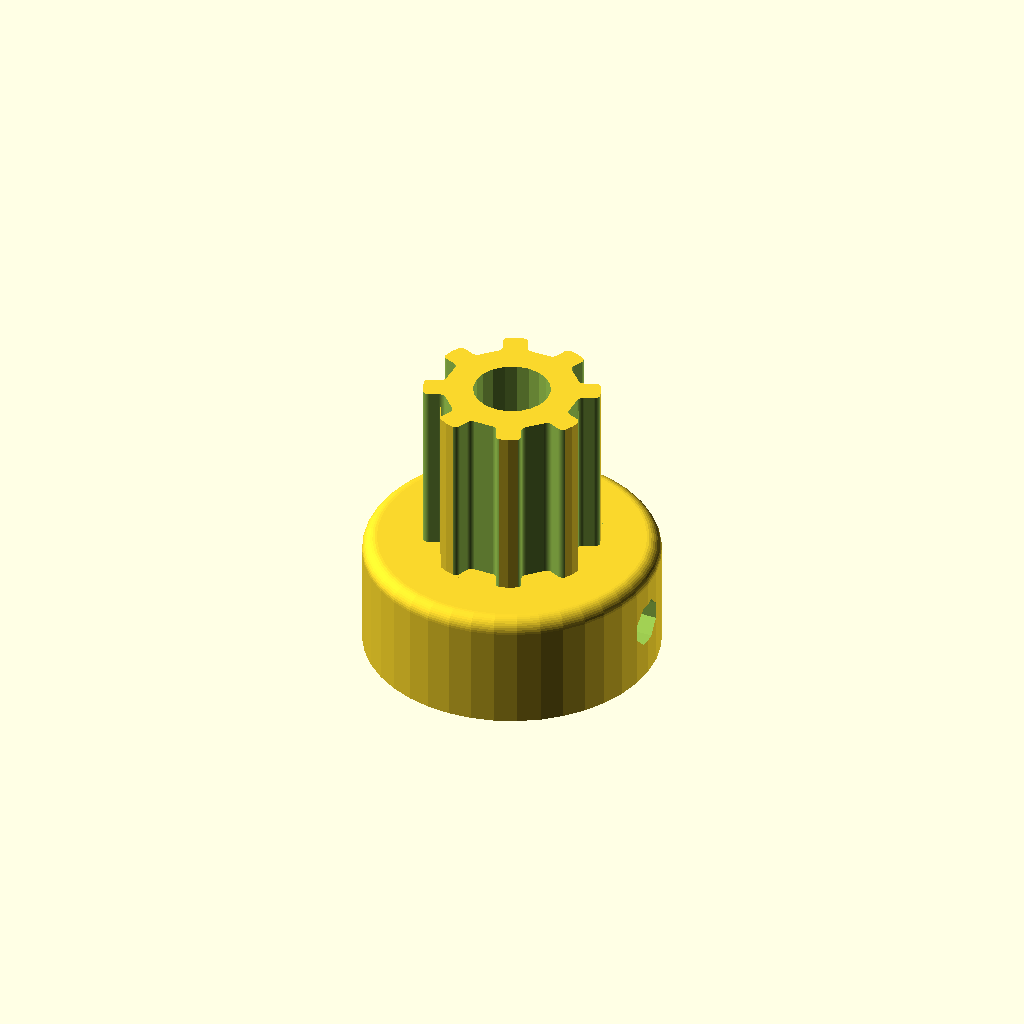
Cell 1: the model at its default parameters.
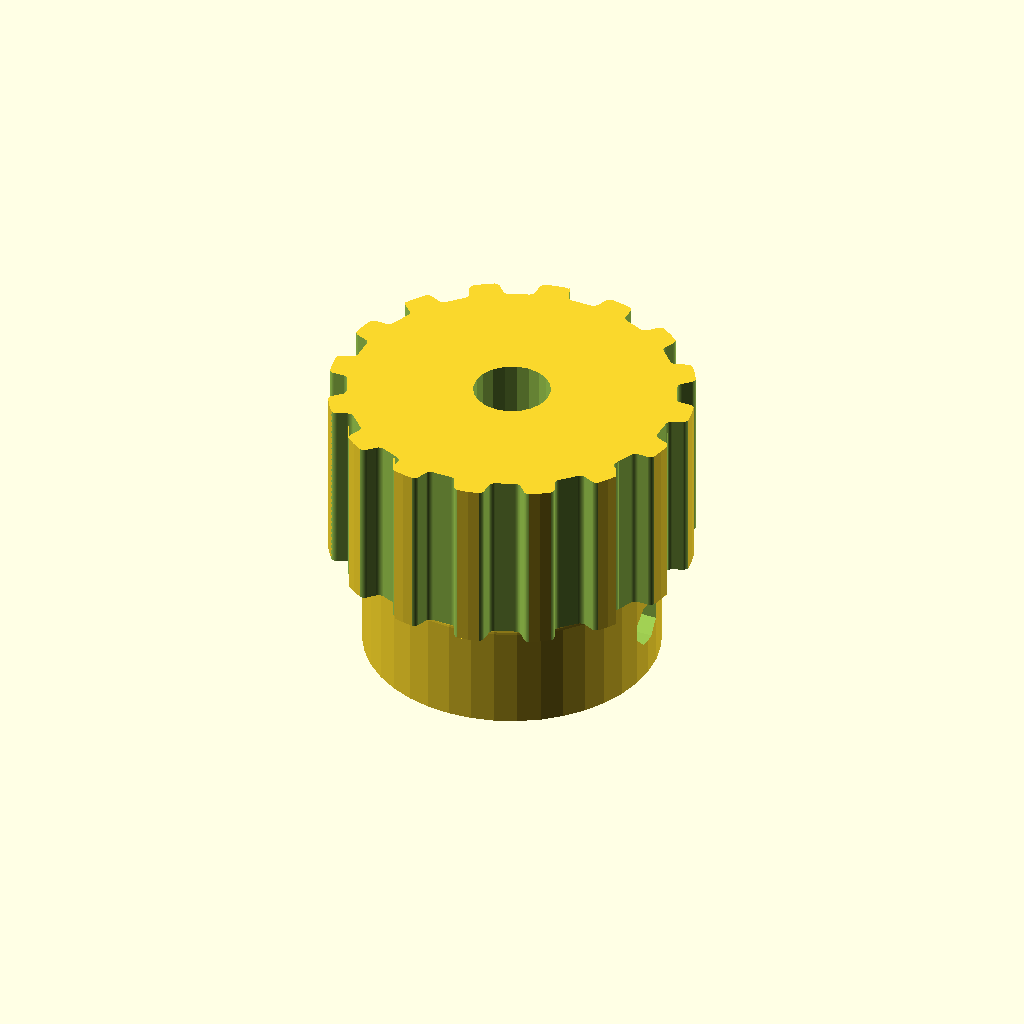
Cell 2: teeth = 16 (everything else at default).
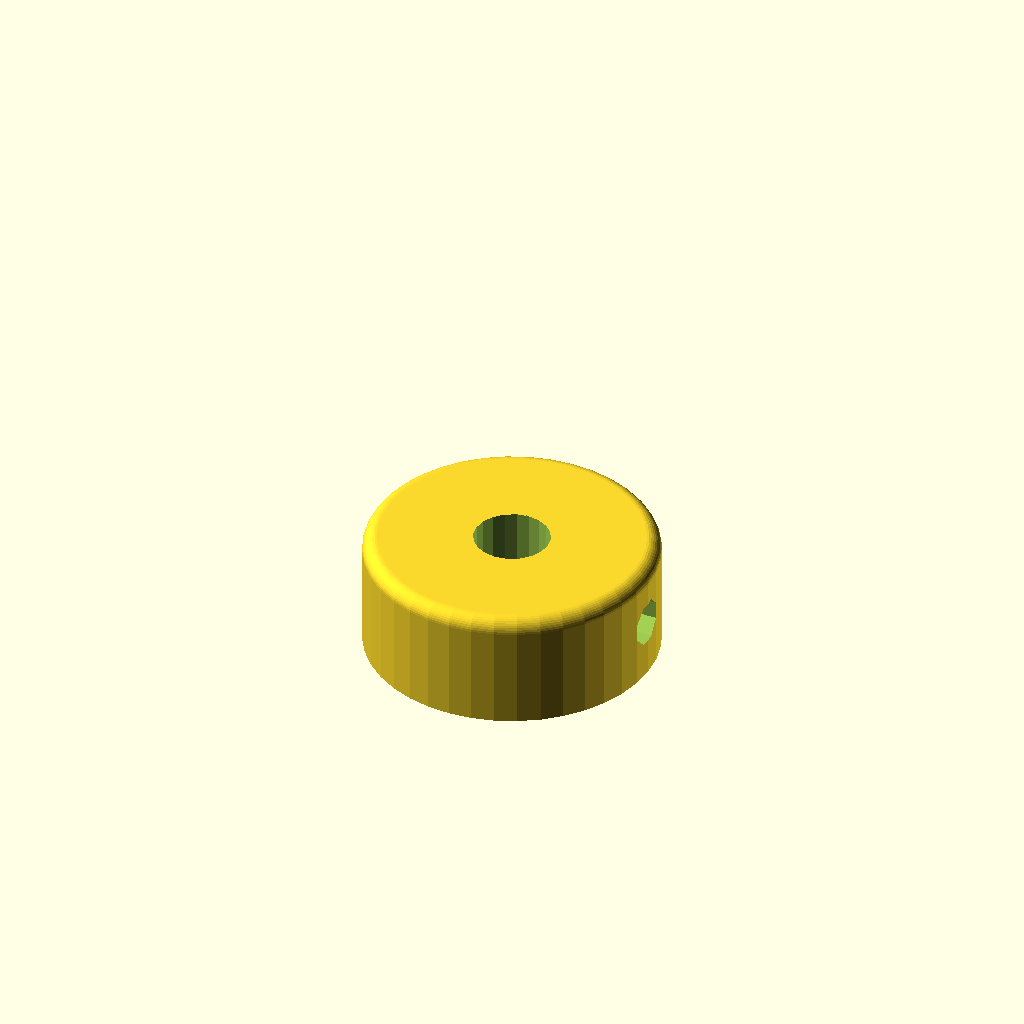
Cell 3 — profile set to 12, the other parameters unchanged.
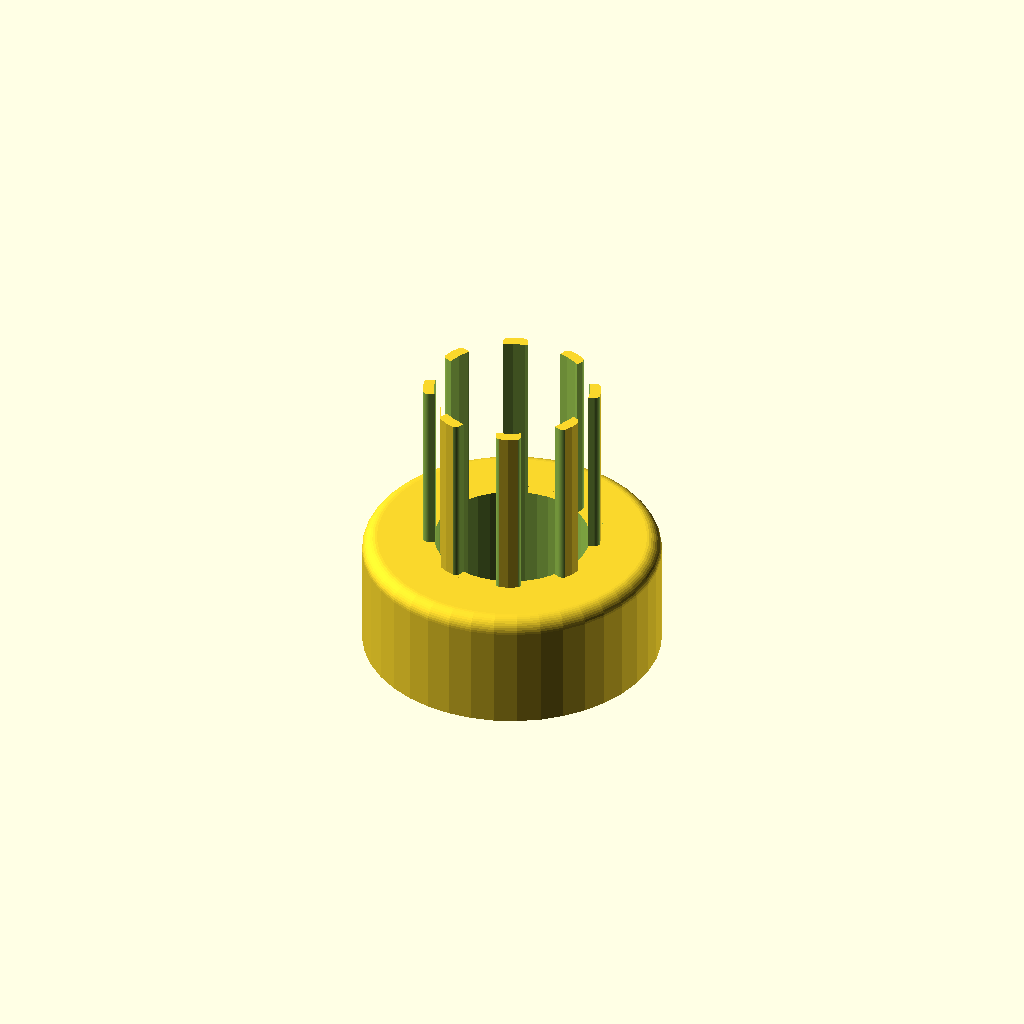
Cell 4: motor_shaft = 10.4 (everything else at default).
One fixed orthographic camera (rotation 55°, 0°, 25°; colour scheme Cornfield) for every cell.
The OpenSCAD source (turbin_test_bench/Pulley_T-MXL-XL-HTD-GT2_N-tooth.scad):
// Parametric Pulley with multiple belt profiles
// by droftarts January 2012

// Based on pulleys by:
// http://www.thingiverse.com/thing:11256 by me!
// https://github.com/prusajr/PrusaMendel by Josef Prusa
// http://www.thingiverse.com/thing:3104 by GilesBathgate
// http://www.thingiverse.com/thing:2079 by nophead

// dxf tooth data from http://oem.cadregister.com/asp/PPOW_Entry.asp?company=915217&elementID=07807803/METRIC/URETH/WV0025/F
// pulley diameter checked and modelled from data at http://www.sdp-si.com/D265/HTML/D265T016.html

/**
 * @name Pulley
 * @category Printed
 * @using 1 x m3 nut, normal or nyloc
 * @using 1 x m3x10 set screw or 1 x m3x8 grub screw
 */


// tuneable constants

teeth = 8;			// Number of teeth, standard Mendel T5 belt = 8, gives Outside Diameter of 11.88mm
profile = 6;		// 1=MXL 2=40DP 3=XL 4=H 5=T2.5 6=T5 7=T10 8=AT5 9=HTD_3mm 10=HTD_5mm 11=HTD_8mm 12=GT2_2mm 13=GT2_3mm 14=GT2_5mm

motor_shaft = 5.2;	// NEMA17 motor shaft exact diameter = 5
m3_dia = 3.2;		// 3mm hole diameter
m3_nut_hex = 1;		// 1 for hex, 0 for square nut
m3_nut_flats = 5.7;	// normal M3 hex nut exact width = 5.5
m3_nut_depth = 2.7;	// normal M3 hex nut exact depth = 2.4, nyloc = 4

retainer = 0;		// Belt retainer above teeth, 0 = No, 1 = Yes
retainer_ht = 1.5;	// height of retainer flange over pulley, standard = 1.5
idler = 0;			// Belt retainer below teeth, 0 = No, 1 = Yes
idler_ht = 1.5;		// height of idler flange over pulley, standard = 1.5

pulley_t_ht = 12;	// length of toothed part of pulley, standard = 12
pulley_b_ht = 8;		// pulley base height, standard = 8. Set to same as idler_ht if you want an idler but no pulley.
pulley_b_dia = 20;	// pulley base diameter, standard = 20
no_of_nuts = 1;		// number of captive nuts required, standard = 1
nut_angle = 90;		// angle between nuts, standard = 90
nut_shaft_distance = 1.2;	// distance between inner face of nut and shaft, can be negative.


//	********************************
//	** Scaling tooth for good fit **
//	********************************
/*	To improve fit of belt to pulley, set the following constant. Decrease or increase by 0.1mm at a time. We are modelling the *BELT* tooth here, not the tooth on the pulley. Increasing the number will *decrease* the pulley tooth size. Increasing the tooth width will also scale proportionately the tooth depth, to maintain the shape of the tooth, and increase how far into the pulley the tooth is indented. Can be negative */

additional_tooth_width = 0.2; //mm

//	If you need more tooth depth than this provides, adjust the following constant. However, this will cause the shape of the tooth to change.

additional_tooth_depth = 0; //mm

// calculated constants

nut_elevation = pulley_b_ht/2;
m3_nut_points = 2*((m3_nut_flats/2)/cos(30)); // This is needed for the nut trap

// The following set the pulley diameter for a given number of teeth

MXL_pulley_dia = tooth_spacing (2.032,0.254);
40DP_pulley_dia = tooth_spacing (2.07264,0.1778);
XL_pulley_dia = tooth_spacing (5.08,0.254);
H_pulley_dia = tooth_spacing (9.525,0.381);
T2_5_pulley_dia = tooth_spaceing_curvefit (0.7467,0.796,1.026);
T5_pulley_dia = tooth_spaceing_curvefit (0.6523,1.591,1.064);
T10_pulley_dia = tooth_spacing (10,0.93);
AT5_pulley_dia = tooth_spaceing_curvefit (0.6523,1.591,1.064);
HTD_3mm_pulley_dia = tooth_spacing (3,0.381);
HTD_5mm_pulley_dia = tooth_spacing (5,0.5715);
HTD_8mm_pulley_dia = tooth_spacing (8,0.6858);
GT2_2mm_pulley_dia = tooth_spacing (2,0.254);
GT2_3mm_pulley_dia = tooth_spacing (3,0.381);
GT2_5mm_pulley_dia = tooth_spacing (5,0.5715);

// The following calls the pulley creation part, and passes the pulley diameter and tooth width to that module

if ( profile == 1 ) { pulley ( "MXL" , MXL_pulley_dia , 0.508 , 1.321 ); }
if ( profile == 2 ) { pulley ( "40 D.P." , 40DP_pulley_dia , 0.457 , 1.226 ); }
if ( profile == 3 ) { pulley ( "XL" , XL_pulley_dia , 1.27, 3.051 ); }
if ( profile == 4 ) { pulley ( "H" , H_pulley_dia ,1.905 , 5.359 ); }
if ( profile == 5 ) { pulley ( "T2.5" , T2_5_pulley_dia , 0.7 , 1.678 ); }
if ( profile == 6 ) { pulley ( "T5" , T5_pulley_dia , 1.19 , 3.264 ); }
if ( profile == 7 ) { pulley ( "T10" , T10_pulley_dia , 2.5 , 6.13 ); }
if ( profile == 8 ) { pulley ( "AT5" , AT5_pulley_dia , 1.19 , 4.268 ); }
if ( profile == 9 ) { pulley ( "HTD 3mm" , HTD_3mm_pulley_dia , 1.289 , 2.27 ); }
if ( profile == 10 ) { pulley ( "HTD 5mm" , HTD_5mm_pulley_dia , 2.199 , 3.781 ); }
if ( profile == 11 ) { pulley ( "HTD 8mm" , HTD_8mm_pulley_dia , 3.607 , 6.603 ); }
if ( profile == 12 ) { pulley ( "GT2 2mm" , GT2_2mm_pulley_dia , 0.764 , 1.494 ); }
if ( profile == 13 ) { pulley ( "GT2 3mm" , GT2_3mm_pulley_dia , 1.169 , 2.31 ); }
if ( profile == 14 ) { pulley ( "GT2 5mm" , GT2_5mm_pulley_dia , 1.969 , 3.952 ); }

// Functions

function tooth_spaceing_curvefit (b,c,d)
	= ((c * pow(teeth,d)) / (b + pow(teeth,d))) * teeth ;

function tooth_spacing(tooth_pitch,pitch_line_offset, teeth=teeth)
	= (2*((teeth*tooth_pitch)/(3.14159265*2)-pitch_line_offset)) ;

// Main Module

module pulley( belt_type , pulley_OD , tooth_depth , tooth_width , teeth=teeth )
	{
	echo (str("Belt type = ",belt_type,"; Number of teeth = ",teeth,"; Pulley Outside Diameter = ",pulley_OD,"mm "));
	tooth_distance_from_centre = sqrt( pow(pulley_OD/2,2) - pow((tooth_width+additional_tooth_width)/2,2));
	tooth_width_scale = (tooth_width + additional_tooth_width ) / tooth_width;
	tooth_depth_scale = ((tooth_depth + additional_tooth_depth ) / tooth_depth) ;


//	************************************************************************
//	*** uncomment the following line if pulley is wider than puller base ***
//	************************************************************************

//	translate ([0,0, pulley_b_ht + pulley_t_ht + retainer_ht ]) rotate ([0,180,0])

	difference()
	 {	 
		union()
		{
			//base
	
			if ( pulley_b_ht < 2 ) { echo ("CAN'T DRAW PULLEY BASE, HEIGHT LESS THAN 2!!!"); } else {
				rotate_extrude($fn=pulley_b_dia*2)
				{
						square([pulley_b_dia/2-1,pulley_b_ht]);
						square([pulley_b_dia/2,pulley_b_ht-1]);
						translate([pulley_b_dia/2-1,pulley_b_ht-1]) circle(1);
				}
			}
	
		difference()
			{
			//shaft - diameter is outside diameter of pulley
			
			translate([0,0,pulley_b_ht]) 
			rotate ([0,0,360/(teeth*4)]) 
			cylinder(r=pulley_OD/2,h=pulley_t_ht, $fn=teeth*4);
	
			//teeth - cut out of shaft
		
			for(i=[1:teeth]) 
			rotate([0,0,i*(360/teeth)])
			translate([0,-tooth_distance_from_centre,pulley_b_ht -1]) 
			scale ([ tooth_width_scale , tooth_depth_scale , 1 ]) 
			{
			if ( profile == 1 ) { MXL();}
			if ( profile == 2 ) { 40DP();}
			if ( profile == 3 ) { XL();}
			if ( profile == 4 ) { H();}
			if ( profile == 5 ) { T2_5();}
			if ( profile == 6 ) { T5();}
			if ( profile == 7 ) { T10();}
			if ( profile == 8 ) { AT5();}
			if ( profile == 9 ) { HTD_3mm();}
			if ( profile == 10 ) { HTD_5mm();}
			if ( profile == 11 ) { HTD_8mm();}
			if ( profile == 12 ) { GT2_2mm();}
			if ( profile == 13 ) { GT2_3mm();}
			if ( profile == 14 ) { GT2_5mm();}
			}

			}
			
		//belt retainer / idler
		if ( retainer > 0 ) {translate ([0,0, pulley_b_ht + pulley_t_ht ]) 
		rotate_extrude($fn=teeth*4)  
		polygon([[0,0],[pulley_OD/2,0],[pulley_OD/2 + retainer_ht , retainer_ht],[0 , retainer_ht],[0,0]]);}
		
		if ( idler > 0 ) {translate ([0,0, pulley_b_ht - idler_ht ]) 
		rotate_extrude($fn=teeth*4)  
		polygon([[0,0],[pulley_OD/2 + idler_ht,0],[pulley_OD/2 , idler_ht],[0 , idler_ht],[0,0]]);}
	
		}
	   
		//hole for motor shaft
		translate([0,0,-1])cylinder(r=motor_shaft/2,h=pulley_b_ht + pulley_t_ht + retainer_ht + 2,$fn=motor_shaft*4);
				
		//captive nut and grub screw holes
	
		if ( pulley_b_ht < m3_nut_flats ) { echo ("CAN'T DRAW CAPTIVE NUTS, HEIGHT LESS THAN NUT DIAMETER!!!"); } else {
		if ( (pulley_b_dia - motor_shaft)/2 < m3_nut_depth + 3 ) { echo ("CAN'T DRAW CAPTIVE NUTS, DIAMETER TOO SMALL FOR NUT DEPTH!!!"); } else {
	
			for(j=[1:no_of_nuts]) rotate([0,0,j*nut_angle])
			translate([0,0,nut_elevation])rotate([90,0,0])
	
			union()
			{
				//entrance
				translate([0,-pulley_b_ht/4-0.5,motor_shaft/2+m3_nut_depth/2+nut_shaft_distance]) cube([m3_nut_flats,pulley_b_ht/2+1,m3_nut_depth],center=true);
	
				//nut
				if ( m3_nut_hex > 0 )
					{
						// hex nut
						translate([0,0.25,motor_shaft/2+m3_nut_depth/2+nut_shaft_distance]) rotate([0,0,30]) cylinder(r=m3_nut_points/2,h=m3_nut_depth,center=true,$fn=6);
					} else {
						// square nut
						translate([0,0.25,motor_shaft/2+m3_nut_depth/2+nut_shaft_distance]) cube([m3_nut_flats,m3_nut_flats,m3_nut_depth],center=true);
					}
	
				//grub screw hole
				rotate([0,0,22.5])cylinder(r=m3_dia/2,h=pulley_b_dia/2+1,$fn=8);
			}
		}}
	 }
	   
	}


// Tooth profile modules

module MXL()
	{
	linear_extrude(height=pulley_t_ht+2) polygon([[-0.660421,-0.5],[-0.660421,0],[-0.621898,0.006033],[-0.587714,0.023037],[-0.560056,0.049424],[-0.541182,0.083609],[-0.417357,0.424392],[-0.398413,0.458752],[-0.370649,0.48514],[-0.336324,0.502074],[-0.297744,0.508035],[0.297744,0.508035],[0.336268,0.502074],[0.370452,0.48514],[0.39811,0.458752],[0.416983,0.424392],[0.540808,0.083609],[0.559752,0.049424],[0.587516,0.023037],[0.621841,0.006033],[0.660421,0],[0.660421,-0.5]]);
	}

module 40DP()
	{
	linear_extrude(height=pulley_t_ht+2) polygon([[-0.612775,-0.5],[-0.612775,0],[-0.574719,0.010187],[-0.546453,0.0381],[-0.355953,0.3683],[-0.327604,0.405408],[-0.291086,0.433388],[-0.248548,0.451049],[-0.202142,0.4572],[0.202494,0.4572],[0.248653,0.451049],[0.291042,0.433388],[0.327609,0.405408],[0.356306,0.3683],[0.546806,0.0381],[0.574499,0.010187],[0.612775,0],[0.612775,-0.5]]);
	}

module XL()
	{
	linear_extrude(height=pulley_t_ht+2) polygon([[-1.525411,-1],[-1.525411,0],[-1.41777,0.015495],[-1.320712,0.059664],[-1.239661,0.129034],[-1.180042,0.220133],[-0.793044,1.050219],[-0.733574,1.141021],[-0.652507,1.210425],[-0.555366,1.254759],[-0.447675,1.270353],[0.447675,1.270353],[0.555366,1.254759],[0.652507,1.210425],[0.733574,1.141021],[0.793044,1.050219],[1.180042,0.220133],[1.239711,0.129034],[1.320844,0.059664],[1.417919,0.015495],[1.525411,0],[1.525411,-1]]);
	}

module H()
	{
	linear_extrude(height=pulley_t_ht+2) polygon([[-2.6797,-1],[-2.6797,0],[-2.600907,0.006138],[-2.525342,0.024024],[-2.45412,0.052881],[-2.388351,0.091909],[-2.329145,0.140328],[-2.277614,0.197358],[-2.234875,0.262205],[-2.202032,0.334091],[-1.75224,1.57093],[-1.719538,1.642815],[-1.676883,1.707663],[-1.62542,1.764693],[-1.566256,1.813112],[-1.500512,1.85214],[-1.4293,1.880997],[-1.353742,1.898883],[-1.274949,1.905021],[1.275281,1.905021],[1.354056,1.898883],[1.429576,1.880997],[1.500731,1.85214],[1.566411,1.813112],[1.625508,1.764693],[1.676919,1.707663],[1.719531,1.642815],[1.752233,1.57093],[2.20273,0.334091],[2.235433,0.262205],[2.278045,0.197358],[2.329455,0.140328],[2.388553,0.091909],[2.454233,0.052881],[2.525384,0.024024],[2.600904,0.006138],[2.6797,0],[2.6797,-1]]);
	}

module T2_5()
	{
	linear_extrude(height=pulley_t_ht+2) polygon([[-0.839258,-0.5],[-0.839258,0],[-0.770246,0.021652],[-0.726369,0.079022],[-0.529167,0.620889],[-0.485025,0.67826],[-0.416278,0.699911],[0.416278,0.699911],[0.484849,0.67826],[0.528814,0.620889],[0.726369,0.079022],[0.770114,0.021652],[0.839258,0],[0.839258,-0.5]]);
	}

module T5()
	{
	linear_extrude(height=pulley_t_ht+2) polygon([[-1.632126,-0.5],[-1.632126,0],[-1.568549,0.004939],[-1.507539,0.019367],[-1.450023,0.042686],[-1.396912,0.074224],[-1.349125,0.113379],[-1.307581,0.159508],[-1.273186,0.211991],[-1.246868,0.270192],[-1.009802,0.920362],[-0.983414,0.978433],[-0.949018,1.030788],[-0.907524,1.076798],[-0.859829,1.115847],[-0.80682,1.147314],[-0.749402,1.170562],[-0.688471,1.184956],[-0.624921,1.189895],[0.624971,1.189895],[0.688622,1.184956],[0.749607,1.170562],[0.807043,1.147314],[0.860055,1.115847],[0.907754,1.076798],[0.949269,1.030788],[0.9837,0.978433],[1.010193,0.920362],[1.246907,0.270192],[1.273295,0.211991],[1.307726,0.159508],[1.349276,0.113379],[1.397039,0.074224],[1.450111,0.042686],[1.507589,0.019367],[1.568563,0.004939],[1.632126,0],[1.632126,-0.5]]);
	}

module T10()
	{
	linear_extrude(height=pulley_t_ht+2) polygon([[-3.06511,-1],[-3.06511,0],[-2.971998,0.007239],[-2.882718,0.028344],[-2.79859,0.062396],[-2.720931,0.108479],[-2.651061,0.165675],[-2.590298,0.233065],[-2.539962,0.309732],[-2.501371,0.394759],[-1.879071,2.105025],[-1.840363,2.190052],[-1.789939,2.266719],[-1.729114,2.334109],[-1.659202,2.391304],[-1.581518,2.437387],[-1.497376,2.47144],[-1.408092,2.492545],[-1.314979,2.499784],[1.314979,2.499784],[1.408091,2.492545],[1.497371,2.47144],[1.581499,2.437387],[1.659158,2.391304],[1.729028,2.334109],[1.789791,2.266719],[1.840127,2.190052],[1.878718,2.105025],[2.501018,0.394759],[2.539726,0.309732],[2.59015,0.233065],[2.650975,0.165675],[2.720887,0.108479],[2.798571,0.062396],[2.882713,0.028344],[2.971997,0.007239],[3.06511,0],[3.06511,-1]]);
	}

module AT5()
	{
	linear_extrude(height=pulley_t_ht+2) polygon([[-2.134129,-0.75],[-2.134129,0],[-2.058023,0.005488],[-1.984595,0.021547],[-1.914806,0.047569],[-1.849614,0.082947],[-1.789978,0.127073],[-1.736857,0.179338],[-1.691211,0.239136],[-1.653999,0.305859],[-1.349199,0.959203],[-1.286933,1.054635],[-1.201914,1.127346],[-1.099961,1.173664],[-0.986896,1.18992],[0.986543,1.18992],[1.099614,1.173664],[1.201605,1.127346],[1.286729,1.054635],[1.349199,0.959203],[1.653646,0.305859],[1.690859,0.239136],[1.73651,0.179338],[1.789644,0.127073],[1.849305,0.082947],[1.914539,0.047569],[1.984392,0.021547],[2.057906,0.005488],[2.134129,0],[2.134129,-0.75]]);
	}

module HTD_3mm()
	{
	linear_extrude(height=pulley_t_ht+2) polygon([[-1.135062,-0.5],[-1.135062,0],[-1.048323,0.015484],[-0.974284,0.058517],[-0.919162,0.123974],[-0.889176,0.206728],[-0.81721,0.579614],[-0.800806,0.653232],[-0.778384,0.72416],[-0.750244,0.792137],[-0.716685,0.856903],[-0.678005,0.918199],[-0.634505,0.975764],[-0.586483,1.029338],[-0.534238,1.078662],[-0.47807,1.123476],[-0.418278,1.16352],[-0.355162,1.198533],[-0.289019,1.228257],[-0.22015,1.25243],[-0.148854,1.270793],[-0.07543,1.283087],[-0.000176,1.28905],[0.075081,1.283145],[0.148515,1.270895],[0.219827,1.252561],[0.288716,1.228406],[0.354879,1.19869],[0.418018,1.163675],[0.477831,1.123623],[0.534017,1.078795],[0.586276,1.029452],[0.634307,0.975857],[0.677809,0.91827],[0.716481,0.856953],[0.750022,0.792167],[0.778133,0.724174],[0.800511,0.653236],[0.816857,0.579614],[0.888471,0.206728],[0.919014,0.123974],[0.974328,0.058517],[1.048362,0.015484],[1.135062,0],[1.135062,-0.5]]);
	}

module HTD_5mm()
	{
	linear_extrude(height=pulley_t_ht+2) polygon([[-1.89036,-0.75],[-1.89036,0],[-1.741168,0.02669],[-1.61387,0.100806],[-1.518984,0.21342],[-1.467026,0.3556],[-1.427162,0.960967],[-1.398568,1.089602],[-1.359437,1.213531],[-1.310296,1.332296],[-1.251672,1.445441],[-1.184092,1.552509],[-1.108081,1.653042],[-1.024167,1.746585],[-0.932877,1.832681],[-0.834736,1.910872],[-0.730271,1.980701],[-0.62001,2.041713],[-0.504478,2.09345],[-0.384202,2.135455],[-0.259708,2.167271],[-0.131524,2.188443],[-0.000176,2.198511],[0.131296,2.188504],[0.259588,2.167387],[0.384174,2.135616],[0.504527,2.093648],[0.620123,2.04194],[0.730433,1.980949],[0.834934,1.911132],[0.933097,1.832945],[1.024398,1.746846],[1.108311,1.653291],[1.184308,1.552736],[1.251865,1.445639],[1.310455,1.332457],[1.359552,1.213647],[1.39863,1.089664],[1.427162,0.960967],[1.467026,0.3556],[1.518984,0.21342],[1.61387,0.100806],[1.741168,0.02669],[1.89036,0],[1.89036,-0.75]]);
	}

module HTD_8mm()
	{
	linear_extrude(height=pulley_t_ht+2) polygon([[-3.301471,-1],[-3.301471,0],[-3.16611,0.012093],[-3.038062,0.047068],[-2.919646,0.10297],[-2.813182,0.177844],[-2.720989,0.269734],[-2.645387,0.376684],[-2.588694,0.496739],[-2.553229,0.627944],[-2.460801,1.470025],[-2.411413,1.691917],[-2.343887,1.905691],[-2.259126,2.110563],[-2.158035,2.30575],[-2.041518,2.490467],[-1.910478,2.66393],[-1.76582,2.825356],[-1.608446,2.973961],[-1.439261,3.10896],[-1.259169,3.22957],[-1.069074,3.335006],[-0.869878,3.424485],[-0.662487,3.497224],[-0.447804,3.552437],[-0.226732,3.589341],[-0.000176,3.607153],[0.226511,3.589461],[0.447712,3.552654],[0.66252,3.497516],[0.870027,3.424833],[1.069329,3.33539],[1.259517,3.229973],[1.439687,3.109367],[1.608931,2.974358],[1.766344,2.825731],[1.911018,2.664271],[2.042047,2.490765],[2.158526,2.305998],[2.259547,2.110755],[2.344204,1.905821],[2.411591,1.691983],[2.460801,1.470025],[2.553229,0.627944],[2.588592,0.496739],[2.645238,0.376684],[2.720834,0.269734],[2.81305,0.177844],[2.919553,0.10297],[3.038012,0.047068],[3.166095,0.012093],[3.301471,0],[3.301471,-1]]);
	}

module GT2_2mm()
	{
	linear_extrude(height=pulley_t_ht+2) polygon([[0.747183,-0.5],[0.747183,0],[0.647876,0.037218],[0.598311,0.130528],[0.578556,0.238423],[0.547158,0.343077],[0.504649,0.443762],[0.451556,0.53975],[0.358229,0.636924],[0.2484,0.707276],[0.127259,0.750044],[0,0.76447],[-0.127259,0.750044],[-0.2484,0.707276],[-0.358229,0.636924],[-0.451556,0.53975],[-0.504797,0.443762],[-0.547291,0.343077],[-0.578605,0.238423],[-0.598311,0.130528],[-0.648009,0.037218],[-0.747183,0],[-0.747183,-0.5]]);
	}

module GT2_3mm()
	{
	linear_extrude(height=pulley_t_ht+2) polygon([[-1.155171,-0.5],[-1.155171,0],[-1.065317,0.016448],[-0.989057,0.062001],[-0.93297,0.130969],[-0.90364,0.217664],[-0.863705,0.408181],[-0.800056,0.591388],[-0.713587,0.765004],[-0.60519,0.926747],[-0.469751,1.032548],[-0.320719,1.108119],[-0.162625,1.153462],[0,1.168577],[0.162625,1.153462],[0.320719,1.108119],[0.469751,1.032548],[0.60519,0.926747],[0.713587,0.765004],[0.800056,0.591388],[0.863705,0.408181],[0.90364,0.217664],[0.932921,0.130969],[0.988924,0.062001],[1.065168,0.016448],[1.155171,0],[1.155171,-0.5]]);
	}

module GT2_5mm()
	{
	linear_extrude(height=pulley_t_ht+2) polygon([[-1.975908,-0.75],[-1.975908,0],[-1.797959,0.03212],[-1.646634,0.121224],[-1.534534,0.256431],[-1.474258,0.426861],[-1.446911,0.570808],[-1.411774,0.712722],[-1.368964,0.852287],[-1.318597,0.989189],[-1.260788,1.123115],[-1.195654,1.25375],[-1.12331,1.380781],[-1.043869,1.503892],[-0.935264,1.612278],[-0.817959,1.706414],[-0.693181,1.786237],[-0.562151,1.851687],[-0.426095,1.9027],[-0.286235,1.939214],[-0.143795,1.961168],[0,1.9685],[0.143796,1.961168],[0.286235,1.939214],[0.426095,1.9027],[0.562151,1.851687],[0.693181,1.786237],[0.817959,1.706414],[0.935263,1.612278],[1.043869,1.503892],[1.123207,1.380781],[1.195509,1.25375],[1.26065,1.123115],[1.318507,0.989189],[1.368956,0.852287],[1.411872,0.712722],[1.447132,0.570808],[1.474611,0.426861],[1.534583,0.256431],[1.646678,0.121223],[1.798064,0.03212],[1.975908,0],[1.975908,-0.75]]);
	}
Parameter table extracted from the source (name, type, default, range or options):
teeth: number, default 8
profile: number, default 6
motor_shaft: number, default 5.2
m3_dia: number, default 3.2
m3_nut_hex: number, default 1
m3_nut_flats: number, default 5.7
m3_nut_depth: number, default 2.7
retainer: number, default 0
retainer_ht: number, default 1.5
idler: number, default 0
idler_ht: number, default 1.5
pulley_t_ht: number, default 12
pulley_b_ht: number, default 8
pulley_b_dia: number, default 20
no_of_nuts: number, default 1
nut_angle: number, default 90
nut_shaft_distance: number, default 1.2
additional_tooth_width: number, default 0.2
additional_tooth_depth: number, default 0
